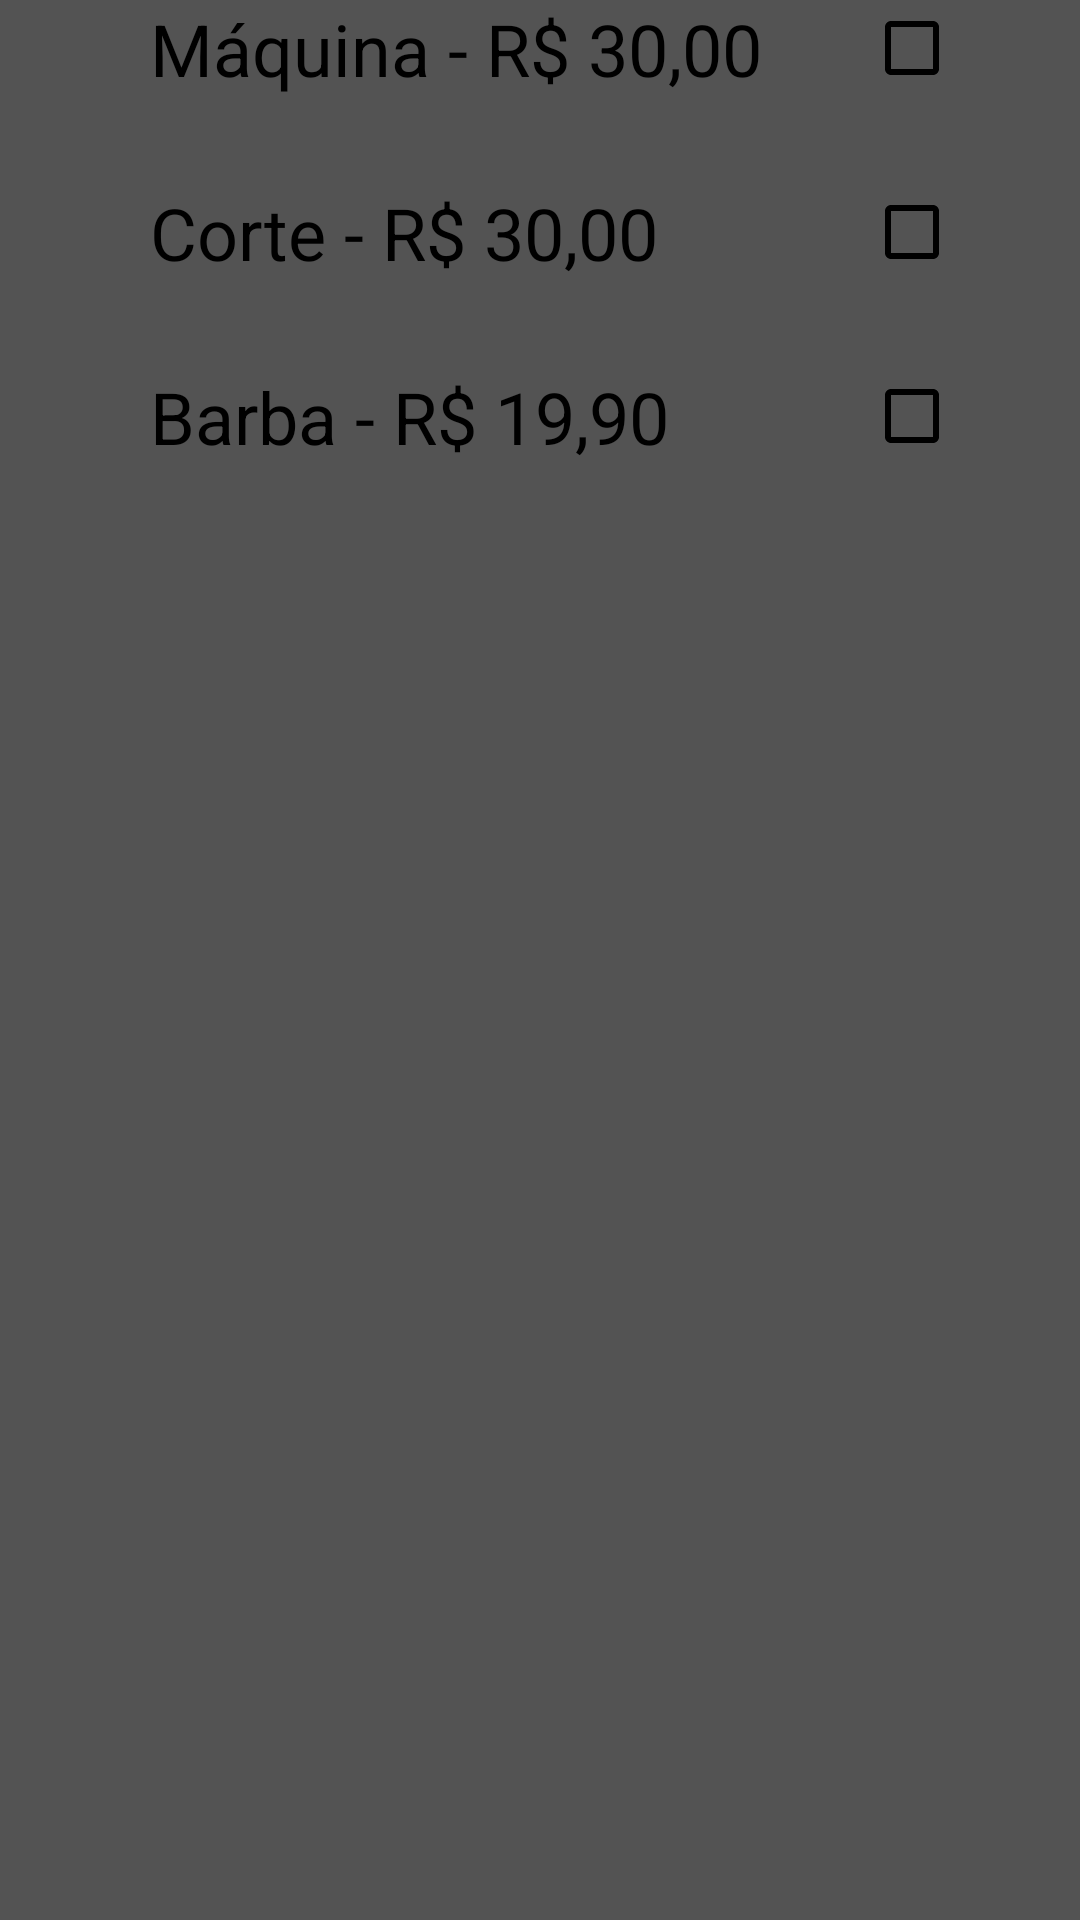

Android layout source for this screen:
<!-- AndroidManifest.xml: application theme AppTheme -->
<!-- res/layout/fragment_masculino.xml -->
<?xml version="1.0" encoding="utf-8"?>
<LinearLayout xmlns:android="http://schemas.android.com/apk/res/android"
    xmlns:tools="http://schemas.android.com/tools"
    android:layout_width="match_parent"
    android:layout_height="match_parent"
    android:orientation="vertical"
    tools:context=".fragments.MasculinoFragment">

    <CheckBox
        android:id="@+id/cbMaquinaMasculino"
        style="@style/Widget.AppCompat.CompoundButton.CheckBox"
        android:layout_width="match_parent"
        android:layout_height="wrap_content"
        android:button="@null"
        android:drawableEnd="?android:attr/listChoiceIndicatorMultiple"
        android:paddingStart="50dp"
        android:paddingEnd="40dp"
        android:text="@string/txt_maquina"
        android:textColor="@android:color/black"
        android:textSize="24sp" />

    <TextView
        android:id="@+id/textView"
        android:layout_width="match_parent"
        android:layout_height="wrap_content"
        android:paddingTop="5dp"
        android:paddingBottom="5dp" />

    <CheckBox
        android:id="@+id/cbCorteMasculino"
        style="@style/Widget.AppCompat.CompoundButton.CheckBox"
        android:layout_width="match_parent"
        android:layout_height="wrap_content"
        android:button="@null"
        android:drawableEnd="?android:attr/listChoiceIndicatorMultiple"
        android:paddingStart="50dp"
        android:paddingEnd="40dp"
        android:text="@string/txt_corte"
        android:textColor="@android:color/black"
        android:textSize="24sp" />

    <TextView
        android:id="@+id/textView2"
        android:layout_width="match_parent"
        android:layout_height="wrap_content"
        android:paddingTop="5dp"
        android:paddingBottom="5dp" />

    <CheckBox
        android:id="@+id/cbBarbaMasculino"
        style="@style/Widget.AppCompat.CompoundButton.CheckBox"
        android:layout_width="match_parent"
        android:layout_height="wrap_content"
        android:button="@null"
        android:drawableEnd="?android:attr/listChoiceIndicatorMultiple"
        android:paddingStart="50dp"
        android:paddingEnd="40dp"
        android:text="@string/txt_barba"
        android:textColor="@android:color/black"
        android:textSize="24sp" />

</LinearLayout>
<!-- resources referenced by this layout -->
<resources>
  <string name="txt_barba">Barba - R$ 19,90</string>
  <string name="txt_corte">Corte - R$ 30,00</string>
  <string name="txt_maquina">Máquina - R$ 30,00</string>
  <style name="AppTheme" parent="Theme.AppCompat.NoActionBar">
  
          <item name="colorPrimary">@color/colorPrimary</item>
          <item name="colorPrimaryDark">@color/colorPrimaryDark</item>
          <item name="colorAccent">@color/colorAccent</item>
          <item name="android:windowBackground">@color/colorBackground</item>
          <item name="android:textColorHint">@android:color/black</item>
          <item name="colorControlNormal">@android:color/black</item>
          <item name="colorControlActivated">@android:color/black</item>
          <item name="colorControlHighlight">@android:color/black</item>
      </style>
  <color name="colorPrimary">#e9aaaaaa</color>
  <color name="colorPrimaryDark">#000000</color>
  <color name="colorAccent">#FFFFFF</color>
  <color name="colorBackground">#535353</color>
</resources>
